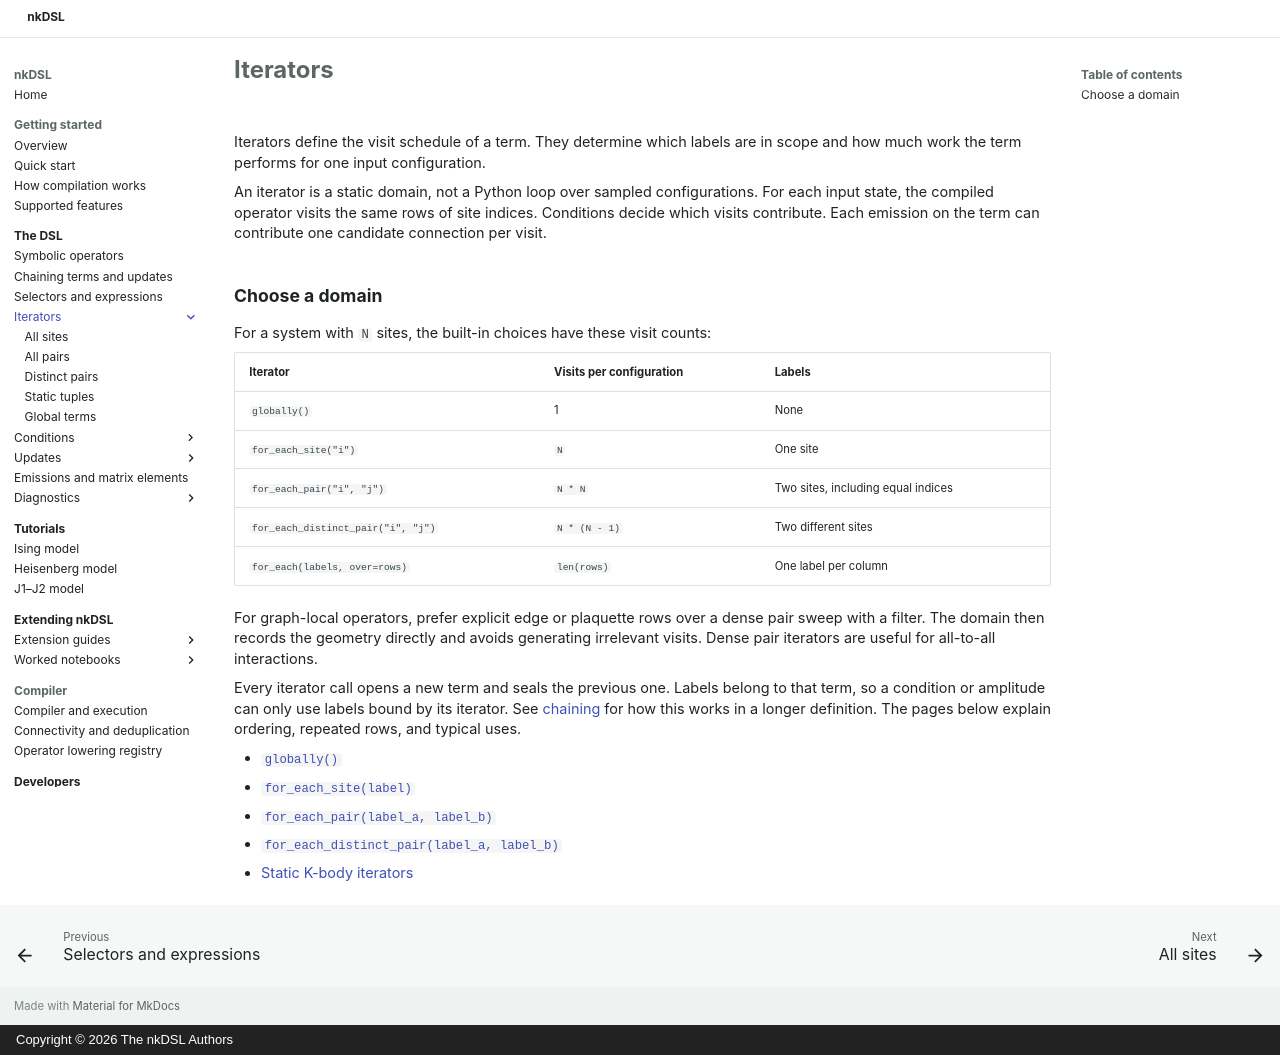

repository: waleed-sh/nkDSL · page: dsl/iterators/index.html · generator: mkdocs · copyright: Copyright © 2026 The nkDSL Authors

# Iterators

Iterators define the visit schedule of a term. They determine which labels are in scope and how much work the term performs for one input configuration.

An iterator is a static domain, not a Python loop over sampled configurations.
For each input state, the compiled operator visits the same rows of site
indices. Conditions decide which visits contribute. Each emission on the term
can contribute one candidate connection per visit.

## Choose a domain

For a system with `N` sites, the built-in choices have these visit counts:

| Iterator | Visits per configuration | Labels |
| --- | --- | --- |
| `globally()` | 1 | None |
| `for_each_site("i")` | `N` | One site |
| `for_each_pair("i", "j")` | `N * N` | Two sites, including equal indices |
| `for_each_distinct_pair("i", "j")` | `N * (N - 1)` | Two different sites |
| `for_each(labels, over=rows)` | `len(rows)` | One label per column |

For graph-local operators, prefer explicit edge or plaquette rows over a dense
pair sweep with a filter. The domain then records the geometry directly and
avoids generating irrelevant visits. Dense pair iterators are useful for
all-to-all interactions.

Every iterator call opens a new term and seals the previous one. Labels belong
to that term, so a condition or amplitude can only use labels bound by its
iterator. See [chaining](../chaining.md) for how this works in a longer
definition. The pages below explain ordering, repeated rows, and typical uses.

- [``globally()``](globally.md)
- [``for_each_site(label)``](for_each_site.md)
- [``for_each_pair(label_a, label_b)``](for_each_pair.md)
- [``for_each_distinct_pair(label_a, label_b)``](for_each_distinct_pair.md)
- [Static K-body iterators](for_each_kbody.md)
